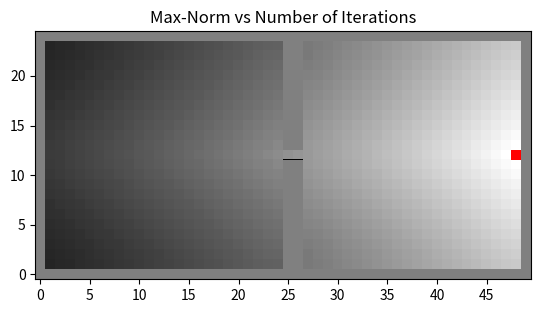
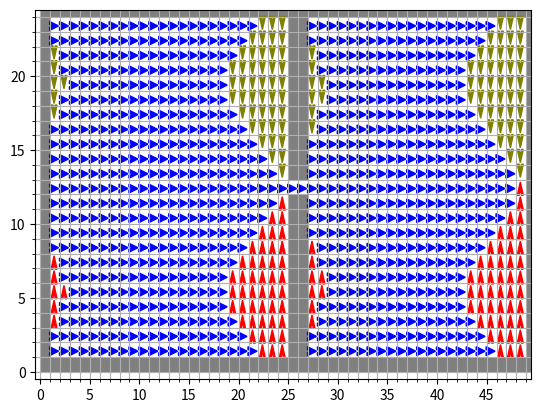

Write the Python code that produced these figures, in order.
import random
import numpy as np 
import matplotlib.pyplot as plt
from matplotlib.patches import Rectangle

random.seed(0)
actions={'E':(1,0),'N':(0,1),'W':(-1,0),'S':(0,-1)}

print("Testing Begins")

class Grid:
    def __init__(self,xdim,ydim,walls=[],add_boundary=True,goal=None):
        self.rows = ydim
        self.cols=xdim
        self.grid=np.zeros((self.rows,self.cols))
        self.walls=(walls)
        if add_boundary:
            for i in range(self.rows):
                self.grid[i,0]=1
                self.grid[i,-1]=1
            for i in range(self.cols):
                self.grid[0,i]=1
                self.grid[-1,i]=1
        if goal:
            self.goal=goal
            goal_x=goal[0]
            goal_y=goal[1]
            
            goal_r=self.rows-goal_y-1
            goal_c=goal_x
            self.grid[goal_r,goal_c]=-1
        for wall in walls:
            x=wall[0]
            y=wall[1]
            r=self.rows-y-1
            c=x
            # print(r,c)
            if r>=0 and c>=0:
                self.grid[r,c]=1
    
    def isValid(self,pos):
        """ XY Input """
        r,c=self.rows-pos[1]-1,pos[0]
        if r >=0 and r < self.rows and c>=0 and c<self.cols:
            return True
        return False
    
    def typeOfCell(self,pos):
        """ XY Input """
        
        assert self.isValid(pos), "Cell Number Out of Bounds"
        r,c=self.rows-pos[1]-1,pos[0]
        if self.grid[r,c]==-1:
            return "Goal"
        elif self.grid[r,c]==1:
            return "Wall"
        else :
            return 'Empty'
        
        
    def show(self):
        fig, ax = plt.subplots()
        plt.xlim(-0.5,self.cols-0.5)
        plt.ylim(-0.5,self.rows-0.5)
        # plt.axis(False)
        
        for r in range (self.rows):
            for c in range(self.cols):
                x,y=c,self.rows-r-1
                if self.grid[r,c]==1:
                    ax.add_patch(Rectangle((x-0.5,y-0.5),
                            1, 1,
                            fc ='grey', 
                            lw = None))
                elif self.grid[r,c]==0:
                    ax.add_patch(Rectangle((x-0.5,y-0.5),
                            1, 1,
                            fc ='none',
                            lw = None))
                else:
                    ax.add_patch(Rectangle((x-0.5,y-0.5),
                            1, 1,
                            fc ='red',
                            lw = None))
        
        xticks=np.arange(0,self.cols,5)
        yticks=np.arange(0,self.rows,5)
        plt.xticks(xticks)
        plt.yticks(yticks)
        # plt.grid(True)
        plt.show()
    def __str__(self):
        return str(self.grid)

w1=[(25,i) for i in range(1,12)]
w2=[(25,i) for i in range(13,25)]
w1.extend(w2)
w3=[(26,i) for i in range(1,12)]
w4=[(26,i) for i in range(13,25)]
w3.extend(w4)
w1.extend(w3)

# print(w1)
g=Grid(50,25,w1,goal=(48,12))
print(g)
g.show()

def transition(s,a,s_dash):
    """
    s:initial state given by position tuple(x,y)
    a:Action is a letter from [N,S,E,W]
    s_dash:final state given by position tuple(x,y)
    """
    x,y=s[0],s[1]
    x_n,y_n=s_dash[0],s_dash[1]
    if (x_n-x,y_n-y) not in list(actions.values()):
        return 0
    else:
        if x+actions[a][0]==x_n and y+actions[a][1]==y_n:
            return 0.8
        else:
            return 0.2/3

print(transition((1,1),'N',(2,1)))

def reward(g,s):
    """
    Returns the reward
    s:state given by position tuple(x,y)
    """
    if g.typeOfCell(s)=="Wall":
        return -1
    elif g.typeOfCell(s)=="Goal":
        return 100
    else:
        return 0
print(reward(g,(48,12)))

class Agent:
    def __init__(self,init_pos,grid,path=[]) :
        self.pos = init_pos
        self.path = path
        self.grid=grid

    def take_step(self,a):
        """
        Takes a step for the agent
        a:Action given by letter {N,S,E,W}
        """
        l=list(actions.keys())
        wts=[]
        for action in l:
            prob=0.8 if action==a else 0.2/3
            wts.append(prob)
        act=random.choices(l,wts)[0]
        new_pos=self.pos[0]+actions[act][0],self.pos[1]+actions[act][1]
        if self.grid.typeOfCell(new_pos)!="Wall":
            self.pos=new_pos
        
        return self.pos

a=Agent((1,1),g)
a.take_step('N')
print(a.pos)

point = (25,13)
print(a.grid.isValid(point))
print(a.grid.typeOfCell(point))

print("Testing Ends")
print("Part-1 Value Iteration Begins")

def xytoRC(pos,rows,cols):
    """ XY to RC Transformation """
    row,col=rows-pos[1]-1,pos[0]
    return row,col


def policyPlot(policy,rows,cols):
    
    fig, ax = plt.subplots()
    plt.xlim(-0.5,cols-0.5)
    plt.ylim(-0.5,rows-0.5)
    # plt.axis(False)
    
    for r in range (rows):
        for c in range(cols):
            x,y=c,rows-r-1
            if policy[r][c]=='-':
                ax.add_patch(Rectangle((x,y),
                        1, 1,
                        fc ='grey', 
                        lw = None))
            
            elif policy[r][c]=='N':
                ax.arrow(x+0.4, y+0.15,0,0.7,
                        width = 0.2, length_includes_head=True, color ='red')
                
            elif policy[r][c]=='S':
                ax.arrow(x+0.4, y+0.85,0,-0.7,
                        width = 0.2, length_includes_head=True, color ='olive')
            elif policy[r][c]=='E':
                ax.arrow(x+0.15, y+0.4,0.7,0,
                        width = 0.2, length_includes_head=True, color ='blue')
            elif policy[r][c]=='W':
                ax.arrow(x+0.85, y+0.4,-0.70,0,
                        width = 0.2, length_includes_head=True, color ='black')
            else:
                ax.add_patch(Rectangle((x,y),
                        1, 1,
                        fc ='none',
                        lw = None))
    
    major_xticks=np.arange(0,cols,5)
    minor_xticks = np.arange(0,cols,1)
    minor_yticks=np.arange(0,rows,1)
    major_yticks=np.arange(0,rows,5)
    
    ax.set_xticks(major_xticks)
    ax.set_xticks(minor_xticks, minor=True)
    ax.set_yticks(major_yticks)
    ax.set_yticks(minor_yticks, minor=True)
    
    ax.grid(which='both')
    
    plt.show()

def value_iteration(thresh,agent,gamma,num_itrs):
    """
    Parameters
    ----------
    thresh : float
        thershold to decide conitnuation of algo.
    agent : Class agent
        The agent which is traversing the grid.
    gamma : float
        discount value.
    num_itrs : int
        maximum number of iterations to be allowed.

    Returns
    -------
    Optimal Policy, Value Function.

    """
    
    rows = agent.grid.rows
    cols = agent.grid.cols
    V_init = np.random.randn(rows,cols)
    V_k = V_init
    policy = [['-' for i in range(cols)] for j in range(rows)]
    delta_arr = []
    
    itr = 0
    delta = thresh + 1 ## Just to get past the while condition on first epoch

    while delta > thresh and itr < num_itrs:
        
        delta = 0
        V_k_1 = np.zeros((rows,cols))
        
        for x in range(cols):
            for y in range(rows):
                
                row,col = xytoRC((x,y),rows,cols)
                
                v = V_k[row][col]
                s_bar_arr = []
                
                x,y = col,rows-row-1
                
                if agent.grid.typeOfCell((x,y)) == "Wall":
                    V_k_1[row][col] = -1
            
                else:
                    if agent.grid.isValid((x+1,y)):
                        s_bar_arr.append((x+1,y))
                        
                    if agent.grid.isValid((x,y+1)):
                        s_bar_arr.append((x,y+1))
                    
                    if agent.grid.isValid((x-1,y)):
                        s_bar_arr.append((x-1,y))
                        
                    if agent.grid.isValid((x,y-1)):
                        s_bar_arr.append((x,y-1))
                    
            
                    temp_var = -10000
                    best_action = "N"
                    for action in actions :
                        
                        sum_var = 0
                        for s_bar in s_bar_arr:
                            
                            if agent.grid.typeOfCell(s_bar) == "Wall":
                               sum_var += transition((x,y),action,s_bar)*(reward(agent.grid,s_bar)+gamma*V_k[row][col]) 
                            else:
                                r_s_bar,c_s_bar = xytoRC(s_bar,rows,cols)
                                sum_var += transition((x,y),action,s_bar)*(reward(agent.grid,s_bar)+gamma*V_k[r_s_bar][c_s_bar])
                        temp_var_prev = temp_var
                        temp_var = max(temp_var,sum_var)
                        
                        if temp_var_prev != temp_var:
                            best_action = action
                    
                    V_k_1[row][col]= temp_var
                    policy[row][col]= best_action
                    delta = max(delta,abs(v-temp_var))
                
        delta_arr.append(delta)
        
        V_k = V_k_1.copy()
        
        V_k_plot = V_k.copy()
        min_val = np.amin(V_k_plot)
        V_k_plot = V_k_plot - min_val
        plt.title('Iteration Number: '+str(itr+1))
        plt.imshow(V_k_plot,cmap='gray')
        plt.show()   
        
        #policyPlot(policy, rows, cols)
        itr += 1
        
    print("The total Number of iterations taken were: "+str(itr))
    return policy,V_k,delta_arr
            


    
policy,V,delta_arr= value_iteration(0.1, a, 0.99, 100)  

delta_arr_x = list(range(len(delta_arr)))
for i in range(len(delta_arr)):
    delta_arr_x[i] += 1
    
plt.plot(delta_arr_x,delta_arr)
plt.title('Max-Norm vs Number of Iterations')
plt.show() 

policyPlot(policy,25,50)
    
    
             
            
            